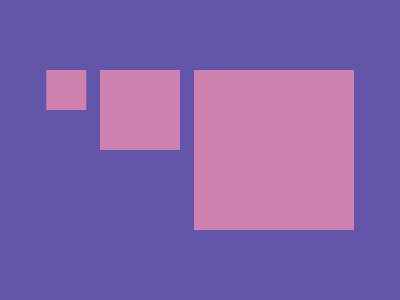

Here is a drawing made with CSS. Write the source that renders it.

<div class="square"></div>
<div class="square s2"></div>
<div class="square s3"></div>
<style>
  body {
    margin: 0;
    background: #6255AA;
  }
  .square {
    position: absolute;
    top: 50%;
    left: 68.5%;
    transform: translate(-50%, -50%);
    width: 160px;
    height: 160px;
    background: #CF81AF;
  }
  .s2 {
    top: 36.5%;
    left: 35%;
    height: 80px;
    width: 80px;
  }
  .s3 {
    top: 30%;
    left: 16.5%;
    height: 40px;
    width: 39.5px;
  }
</style>